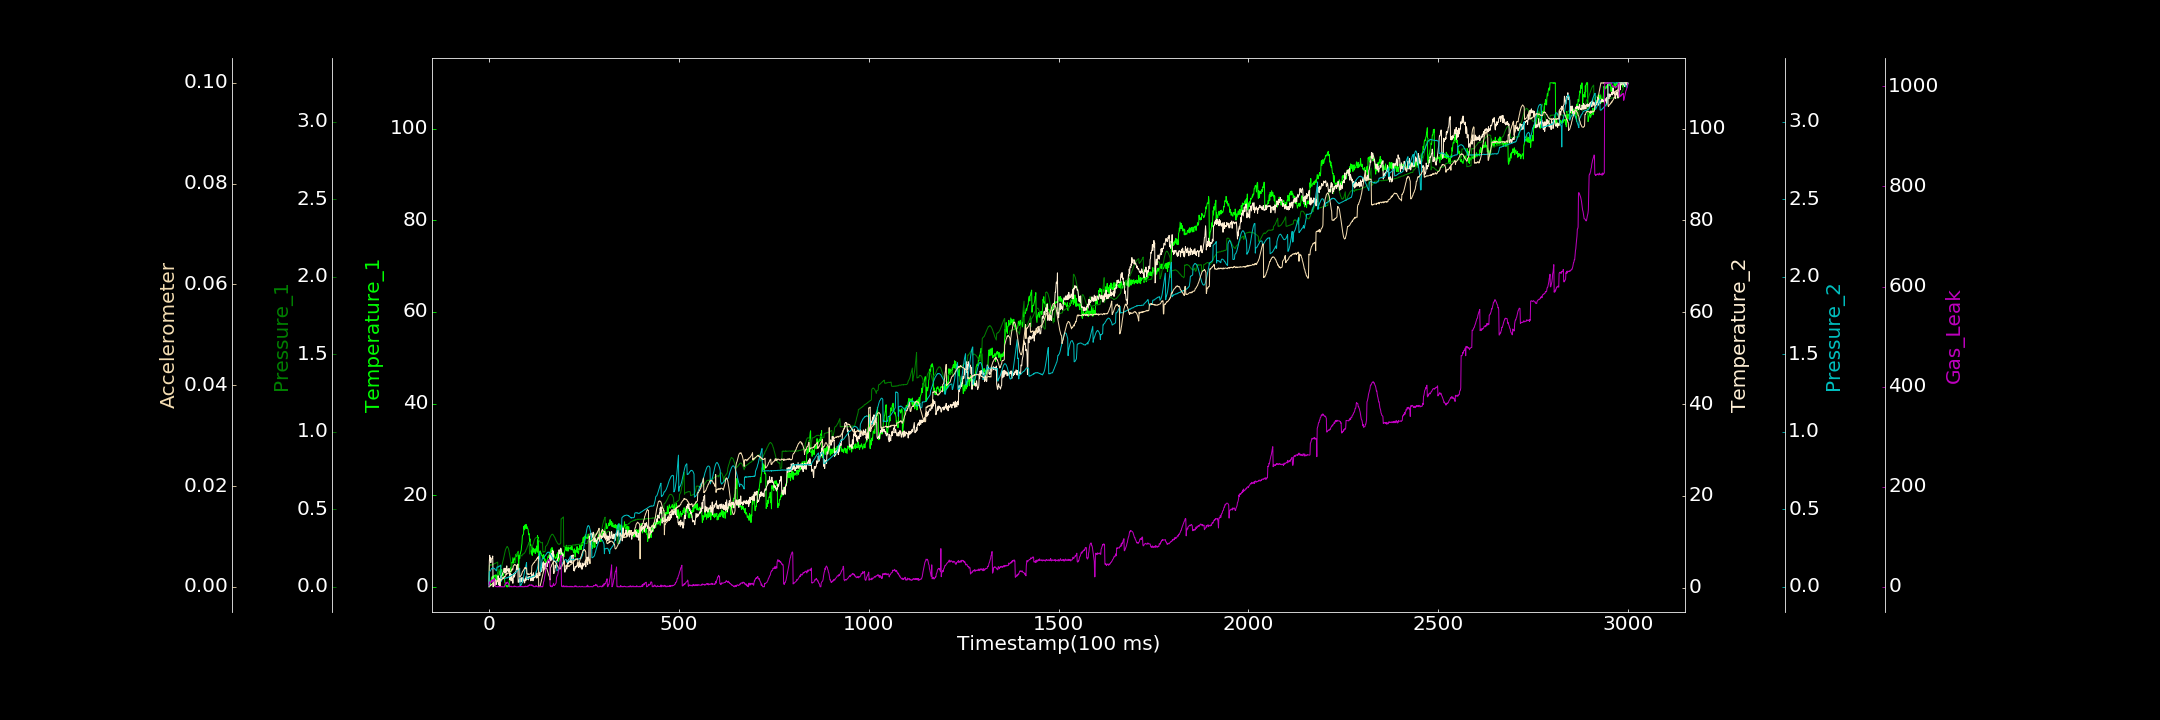

The file beside this chart, header and first rows:
0.000000000, 0.613128037, 0.000000000, 0.739672663, 0.000284292, 0.000001273, 1.274144960
1, 0.000000000, 0.1379, 5.645, 0.09531, 0.000000000, 9.809
2, 0.7016, 0.1384, 7.051, 0.09837, 0.000201, 7.365
3, 0.3917, 0.1399, 5.877, 0.1017, 0.0001161, 9.62
4, 1.192, 0.143, 6.583, 0.1041, 0.0002906, 9.425
5, 1.345, 0.1364, 5.458, 0.1088, 0.0003265, 8.719
6, 1.396, 0.1406, 6.161, 0.1139, 0.0003009, 9.416
7, 2.011, 0.1422, 6.308, 0.1179, 0.0004663, 11.93
8, 2.175, 0.1424, 6.372, 0.1182, 0.0004811, 13.37
9, 2.183, 0.1427, 6.575, 0.1213, 0.0005423, 11.2
10, 1.74, 0.1464, 6.896, 0.1198, 0.0006601, 10.25
11, 2.381, 0.1423, 0.19, 0.122, 0.0005565, 12.44
12, 2.27, 0.1469, 0.8982, 0.1212, 0.0007904, 13.87
13, 1.984, 0.1476, 0.9107, 0.1203, 0.0007661, 14.97
14, 2.51, 0.1486, 1.084, 0.1162, 0.0009208, 13.35
15, 2.438, 0.1492, 0.4199, 0.1176, 0.0009968, 16.36
16, 2.362, 0.1505, 1.8, 0.1151, 0.0008928, 1.813
17, 2.525, 0.1514, 0.5962, 0.1101, 0.001025, 0.4538
18, 2.626, 0.1532, 1.523, 0.1074, 0.0009064, 0.3514
19, 1.601, 0.1549, 0.6846, 0.1048, 0.001022, 0.4098
20, 2.557, 0.1547, 1.441, 0.1029, 0.001177, 0.5017
21, 2.193, 0.1566, 1.221, 0.1274, 0.00116, 0.000000000
22, 1.249, 0.1583, 1.442, 0.1277, 0.001166, 0.000000000
23, 1.097, 0.1593, 1.429, 0.1283, 0.001155, 0.000000000
24, 3.193, 0.0174, 2.607, 0.1265, 0.001037, 0.000000000
25, 2.549, 0.02348, 2.091, 0.129, 0.001037, 2.024
26, 2.694, 0.1085, 0.6682, 0.1329, 0.001226, 0.000000000
27, 2.666, 0.1066, 1.74, 0.1331, 0.001132, 0.000000000
28, 3.431, 0.1068, 2.002, 0.1324, 0.001147, 0.2541
29, 3.329, 0.1118, 0.2846, 0.1361, 0.001103, 0.1711
30, 2.394, 0.1142, 2.183, 0.1372, 0.001119, 0.05385
31, 3.301, 0.1173, 2.433, 0.1406, 0.001463, 0.000000000
32, 3.747, 0.1237, 2.606, 0.03545, 0.001327, 0.6487
33, 3.808, 0.1274, 2.267, 0.03774, 0.001457, 0.000000000
34, 3.736, 0.1384, 2.648, 0.05308, 0.001385, 0.000000000
35, 2.359, 0.1474, 2.816, 0.05356, 0.001511, 0.3913
36, 2.716, 0.1576, 3.127, 0.05434, 0.001818, 0.000000000
37, 2.902, 0.1669, 3.286, 0.05185, 0.001696, 0.000000000
38, 2.923, 0.1771, 3.47, 0.0531, 0.001637, 0.000000000
39, 2.541, 0.189, 3.613, 0.0542, 0.001913, 0.000000000
40, 2.031, 0.1991, 4.237, 0.05331, 0.001868, 0.000000000
41, 1.746, 0.2116, 3.25, 0.05401, 0.002035, 0.000000000
42, 0.8518, 0.2244, 3.158, 0.0546, 0.001969, 4.257
43, 0.7625, 0.2333, 4.092, 0.05471, 0.002083, 5.205
44, 0.3031, 0.2423, 4.146, 0.05686, 0.002177, 5.184
45, 0.1938, 0.2474, 3.302, 0.05783, 0.002604, 8.623
46, 0.000000000, 0.2534, 4.474, 0.05814, 0.002421, 6.431
47, 0.3569, 0.2566, 4.756, 0.05907, 0.002644, 7.999
48, 0.000000000, 0.2603, 3.872, 0.0561, 0.002583, 9.076
49, 0.000000000, 0.2561, 4.012, 0.06081, 0.002619, 9.205
50, 0.000000000, 0.2524, 3.59, 0.06054, 0.002752, 7.961
51, 0.4504, 0.2489, 4.076, 0.06096, 0.00269, 5.918
52, 0.3932, 0.2404, 3.54, 0.06462, 0.002736, 6.393
53, 0.07761, 0.2277, 4.177, 0.06307, 0.002858, 0.5249
54, 2.123, 0.2143, 3.902, 0.06571, 0.002837, 0.1318
55, 3.642, 0.2036, 1.769, 0.06731, 0.002936, 0.000000000
56, 3.703, 0.1869, 3.189, 0.06629, 0.003007, 0.5896
57, 4.239, 0.1692, 2.476, 0.06807, 0.003009, 0.3723
58, 3.185, 0.1557, 1.469, 0.07213, 0.003064, 1.42
59, 4.301, 0.1072, 1.543, 0.07268, 0.003196, 0.000000000
60, 5.333, 0.107, 2.914, 0.07416, 0.003319, 0.3125
... 2,939 more rows
